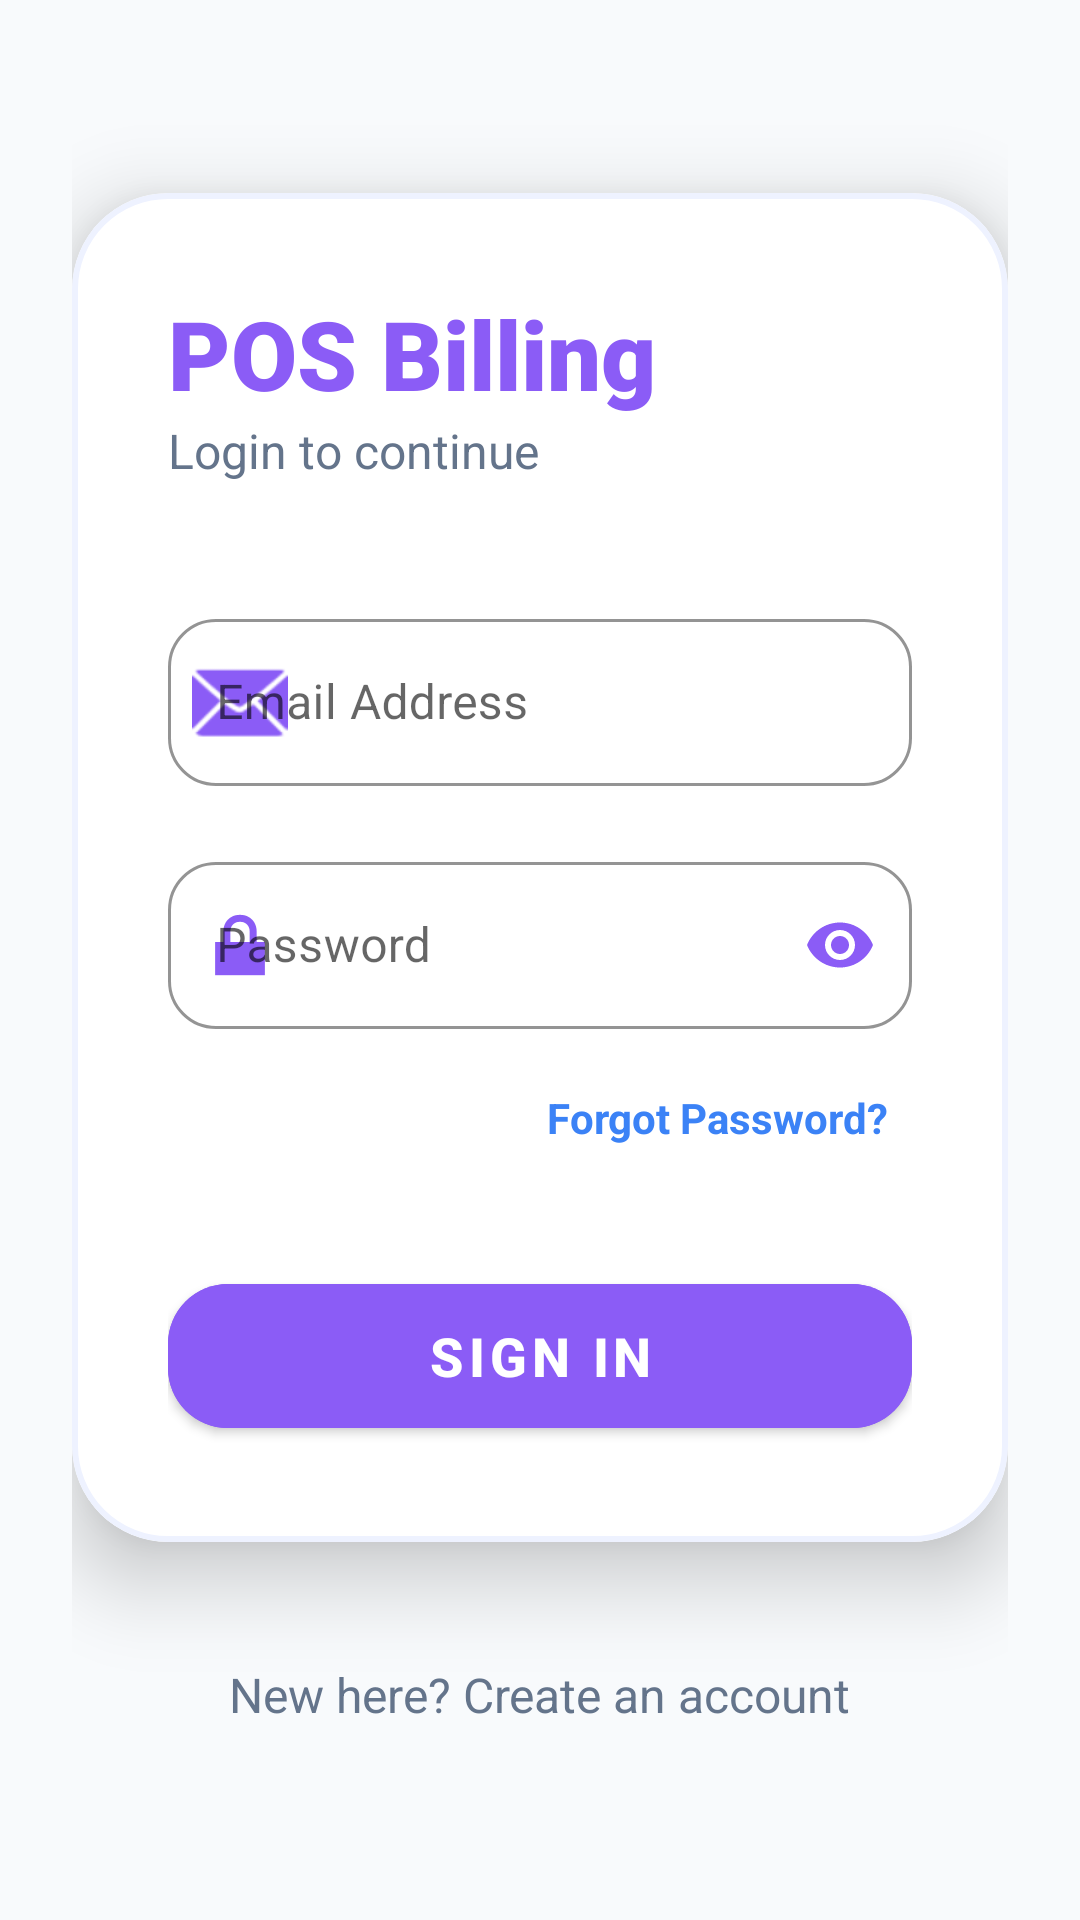

This screen was rendered from an Android layout file. Write that file and the resources it references.
<!-- AndroidManifest.xml: application theme Theme.POSBilling -->
<!-- res/layout/activity_login.xml -->
<?xml version="1.0" encoding="utf-8"?>
<LinearLayout xmlns:android="http://schemas.android.com/apk/res/android"
    xmlns:app="http://schemas.android.com/apk/res-auto"
    android:layout_width="match_parent"
    android:layout_height="match_parent"
    android:gravity="center"
    android:orientation="vertical"
    android:padding="24dp"
    android:background="@color/bg_light">

    <com.google.android.material.card.MaterialCardView
        android:layout_width="match_parent"
        android:layout_height="wrap_content"
        app:cardBackgroundColor="@color/white"
        app:cardCornerRadius="32dp"
        app:cardElevation="16dp"
        app:contentPadding="32dp"
        app:strokeColor="#EEF2FF"
        app:strokeWidth="2dp">

        <LinearLayout
            android:layout_width="match_parent"
            android:layout_height="wrap_content"
            android:orientation="vertical">

            <TextView
                android:id="@+id/tvTitle"
                android:layout_width="wrap_content"
                android:layout_height="wrap_content"
                android:text="POS Billing"
                android:textSize="32sp"
                android:fontFamily="sans-serif-black"
                android:textColor="@color/primary" />

            <TextView
                android:layout_width="wrap_content"
                android:layout_height="wrap_content"
                android:text="Login to continue"
                android:textSize="16sp"
                android:textColor="@color/text_secondary"
                android:layout_marginBottom="40dp" />

            <com.google.android.material.textfield.TextInputLayout
                android:layout_width="match_parent"
                android:layout_height="wrap_content"
                android:hint="Email Address"
                style="@style/Widget.MaterialComponents.TextInputLayout.OutlinedBox"
                app:boxStrokeColor="@color/primary"
                app:hintTextColor="@color/primary"
                app:boxCornerRadiusTopStart="16dp"
                app:boxCornerRadiusTopEnd="16dp"
                app:boxCornerRadiusBottomStart="16dp"
                app:boxCornerRadiusBottomEnd="16dp"
                android:layout_marginBottom="20dp"
                app:startIconDrawable="@android:drawable/ic_dialog_email"
                app:startIconTint="@color/primary">
                <com.google.android.material.textfield.TextInputEditText
                    android:id="@+id/etEmail"
                    android:layout_width="match_parent"
                    android:layout_height="wrap_content"
                    android:textColor="@color/text_primary"
                    android:inputType="textEmailAddress"/>
            </com.google.android.material.textfield.TextInputLayout>

            <com.google.android.material.textfield.TextInputLayout
                android:layout_width="match_parent"
                android:layout_height="wrap_content"
                android:hint="Password"
                style="@style/Widget.MaterialComponents.TextInputLayout.OutlinedBox"
                app:boxStrokeColor="@color/primary"
                app:hintTextColor="@color/primary"
                app:boxCornerRadiusTopStart="16dp"
                app:boxCornerRadiusTopEnd="16dp"
                app:boxCornerRadiusBottomStart="16dp"
                app:boxCornerRadiusBottomEnd="16dp"
                android:layout_marginBottom="12dp"
                app:startIconDrawable="@android:drawable/ic_lock_lock"
                app:startIconTint="@color/primary"
                app:passwordToggleEnabled="true"
                app:passwordToggleTint="@color/primary">
                <com.google.android.material.textfield.TextInputEditText
                    android:id="@+id/etPassword"
                    android:layout_width="match_parent"
                    android:layout_height="wrap_content"
                    android:textColor="@color/text_primary"
                    android:inputType="textPassword"/>
            </com.google.android.material.textfield.TextInputLayout>

            <TextView
                android:id="@+id/tvForgotPassword"
                android:layout_width="wrap_content"
                android:layout_height="wrap_content"
                android:text="Forgot Password?"
                android:textColor="@color/accent_blue"
                android:layout_gravity="end"
                android:padding="8dp"
                android:layout_marginBottom="32dp"
                android:textStyle="bold" />

            <com.google.android.material.button.MaterialButton
                android:id="@+id/btnLogin"
                android:layout_width="match_parent"
                android:layout_height="60dp"
                android:text="SIGN IN"
                app:cornerRadius="20dp"
                android:backgroundTint="@color/primary"
                android:textColor="@color/white"
                android:textSize="18sp"
                android:textStyle="bold"
                android:elevation="8dp" />

        </LinearLayout>
    </com.google.android.material.card.MaterialCardView>

    <TextView
        android:id="@+id/tvRegister"
        android:layout_width="wrap_content"
        android:layout_height="wrap_content"
        android:text="New here? Create an account"
        android:textColor="@color/text_secondary"
        android:layout_marginTop="40dp"
        android:textSize="16sp" />

</LinearLayout>
<!-- resources referenced by this layout -->
<resources>
  <color name="accent_blue">#3B82F6</color>
  <color name="bg_light">#F8FAFC</color>
  <color name="primary">#8B5CF6</color>
  <color name="text_primary">#1E293B</color>
  <color name="text_secondary">#64748B</color>
  <color name="white">#FFFFFFFF</color>
  <style name="Theme.POSBilling" parent="Theme.MaterialComponents.Light.NoActionBar">
          
          <item name="colorPrimary">@color/primary</item>
          <item name="colorPrimaryVariant">@color/primary_dark</item>
          <item name="colorOnPrimary">@color/white</item>
          
          <item name="colorSecondary">@color/accent_blue</item>
          <item name="colorSecondaryVariant">@color/accent_blue</item>
          <item name="colorOnSecondary">@color/white</item>
          
          <item name="android:statusBarColor">@color/white</item>
          <item name="android:windowLightStatusBar" tools:targetApi="m">true</item>
          <item name="android:windowBackground">@color/bg_light</item>
      </style>
  <color name="primary_dark">#7C3AED</color>
</resources>
